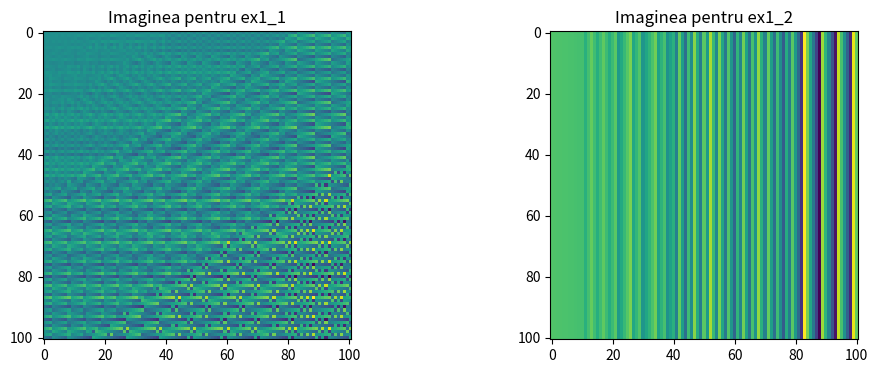
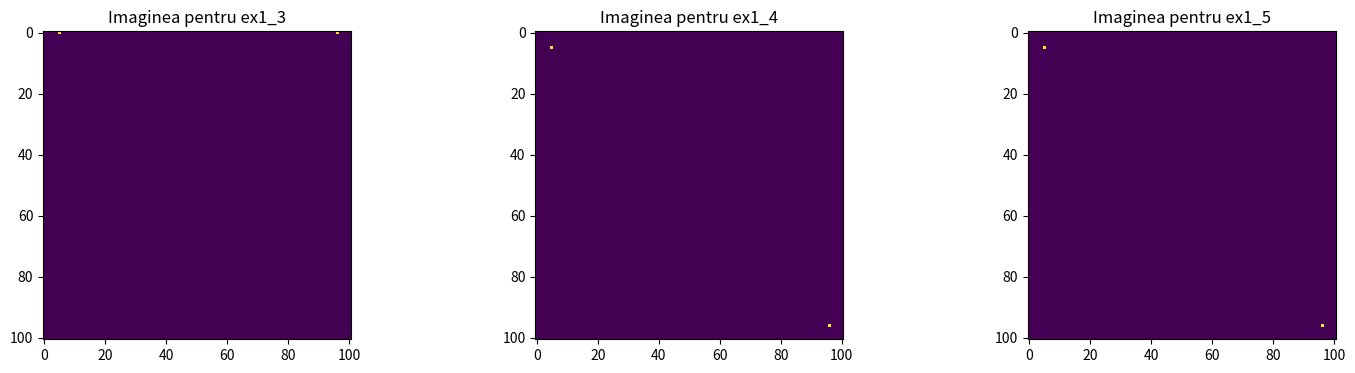
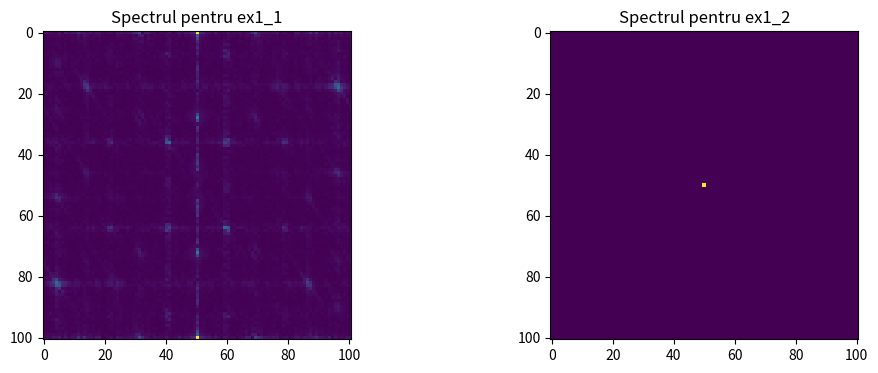
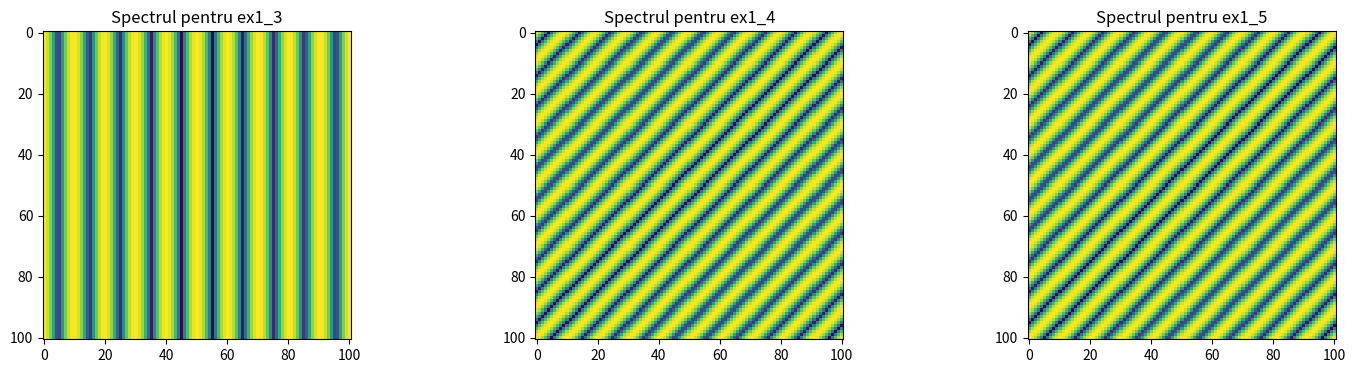

Write Python code to recreate these figures, in order.
import numpy as np
import matplotlib.pyplot as plt
from scipy import misc, ndimage

# X = misc.face(gray=True)
# plt.imshow(X, cmap=plt.cm.gray)
# plt.show()


def ex1_1(n1, n2):
    return np.sin(2*np.pi*n1 + 3*np.pi*n2)


def ex1_2(n1, n2):
    return np.sin(4*np.pi*n1) + np.cos(6*np.pi*n2)


def ex1_3(m1, m2):
    N = len(m1)
    arr = np.zeros(shape=(N, N))
    for elem1 in m1:
        for elem2 in m2:
            if elem1 == 0 and (elem2 == 5 or elem2 == N-5):
                arr[elem1][elem2] = 1
            else:
                arr[elem1][elem2] = 0
    return arr

def ex1_4(m1, m2):
    N = len(m1)
    arr = np.zeros(shape=(N,N))
    for elem1 in m1:
        for elem2 in m2:
            if elem2 == 0 and (elem1 == 5 or elem1 == N-5):
                arr[elem1][elem2] = 1
            else:
                arr[elem1][elem2] = 0
    return arr

def ex1_5(m1, m2):
    N = len(m1)
    arr = np.zeros(shape=(N, N))
    for elem1 in m1:
        for elem2 in m2:
            if elem1 == elem2 == 5:
                arr[elem1][elem2] = 1
            elif elem1 == elem2 == N-5:
                arr[elem1][elem2] = 1
            else:
                arr[elem1][elem2] = 0
    return arr


def ex1():
    n1 = np.arange(0,101,1,dtype=int)
    n2 = np.arange(0,101,1,dtype=int)

    image_ex1_3 = ex1_3(n1, n2)
    image_ex1_4 = ex1_5(n1, n2)
    image_ex1_5 = ex1_5(n1, n2)
    n1, n2 = np.meshgrid(n1, n2)
    image_ex1_1 = ex1_1(n1, n2)
    image_ex1_2 = ex1_2(n1, n2)

    plt.figure(figsize=(12, 4))

    plt.subplot(1, 2, 1)
    plt.imshow(image_ex1_1, cmap='viridis')
    plt.title('Imaginea pentru ex1_1')
    plt.subplot(1, 2, 2)
    plt.imshow(image_ex1_2, cmap='viridis')
    plt.title('Imaginea pentru ex1_2')
    plt.show()

    plt.figure(figsize=(18, 4))

    plt.subplot(1, 3, 1)
    plt.imshow(image_ex1_3, cmap='viridis')
    plt.title('Imaginea pentru ex1_3')
    plt.subplot(1, 3, 2)
    plt.imshow(image_ex1_4, cmap='viridis')
    plt.title('Imaginea pentru ex1_4')
    plt.subplot(1, 3, 3)
    plt.imshow(image_ex1_5, cmap='viridis')
    plt.title('Imaginea pentru ex1_5')
    plt.show()

    # Spectrum
    spectrum_ex1_1 = np.abs(np.fft.fft2(image_ex1_1))
    spectrum_ex1_2 = np.abs(np.fft.fft2(image_ex1_2))
    spectrum_ex1_3 = np.abs(np.fft.fft2(image_ex1_3))
    spectrum_ex1_4 = np.abs(np.fft.fft2(image_ex1_4))
    spectrum_ex1_5 = np.abs(np.fft.fft2(image_ex1_5))

    plt.figure(figsize=(12, 4))

    plt.subplot(1, 2, 1)
    plt.imshow(np.fft.fftshift(np.log(spectrum_ex1_1 + 1)), cmap='viridis')
    plt.title('Spectrul pentru ex1_1')
    plt.subplot(1, 2, 2)
    plt.imshow(np.fft.fftshift(np.log(spectrum_ex1_2 + 1)), cmap='viridis')
    plt.title('Spectrul pentru ex1_2')
    plt.show()

    plt.figure(figsize=(18, 4))

    plt.subplot(1, 3, 1)
    plt.imshow(np.fft.fftshift(np.log(spectrum_ex1_3 + 1)), cmap='viridis')
    plt.title('Spectrul pentru ex1_3')
    plt.subplot(1, 3, 2)
    plt.imshow(np.fft.fftshift(np.log(spectrum_ex1_4 + 1)), cmap='viridis')
    plt.title('Spectrul pentru ex1_4')
    plt.subplot(1, 3, 3)
    plt.imshow(np.fft.fftshift(np.log(spectrum_ex1_5 + 1)), cmap='viridis')
    plt.title('Spectrul pentru ex1_5')
    plt.show()


def ex2_3():
    # Exercitiul 2.
    img = misc.face(gray=True)

    f_transform = np.fft.fft2(img)
    power_spectrum = np.abs(f_transform) ** 2
    zgomot = np.mean(power_spectrum)
    snr_threshold = 10
    cutoff = snr_threshold * zgomot
    f_transform_filtered = f_transform * (power_spectrum > cutoff)
    compressed_img = np.real(np.fft.ifft2(f_transform_filtered))

    # Exercitiul 3.
    snr_original = 10 * np.log10(np.mean(img ** 2) / np.mean((img - compressed_img) ** 2))
    restored_img = img - img + compressed_img
    snr_restored = 10 * np.log10(np.mean(img ** 2) / np.mean((img - restored_img) ** 2))

    # Afișează imaginile
    plt.figure(figsize=(15, 5))

    plt.subplot(1, 3, 1)
    plt.title("Imaginea originală")
    plt.imshow(img, cmap='gray')

    plt.subplot(1, 3, 2)
    plt.title("Imaginea comprimată")
    plt.imshow(compressed_img, cmap='gray')

    plt.subplot(1, 3, 3)
    plt.title("Imaginea restaurată")
    plt.imshow(restored_img, cmap='gray')

    plt.show()

    # Afișează raportul SNR înainte și după
    print(f"Raportul SNR înainte de comprimare: {snr_original:.2f} dB")
    print(f"Raportul SNR după eliminarea zgomotului: {snr_restored:.2f} dB")


if __name__ == "__main__":
    ex1()
    # ex2_3()
